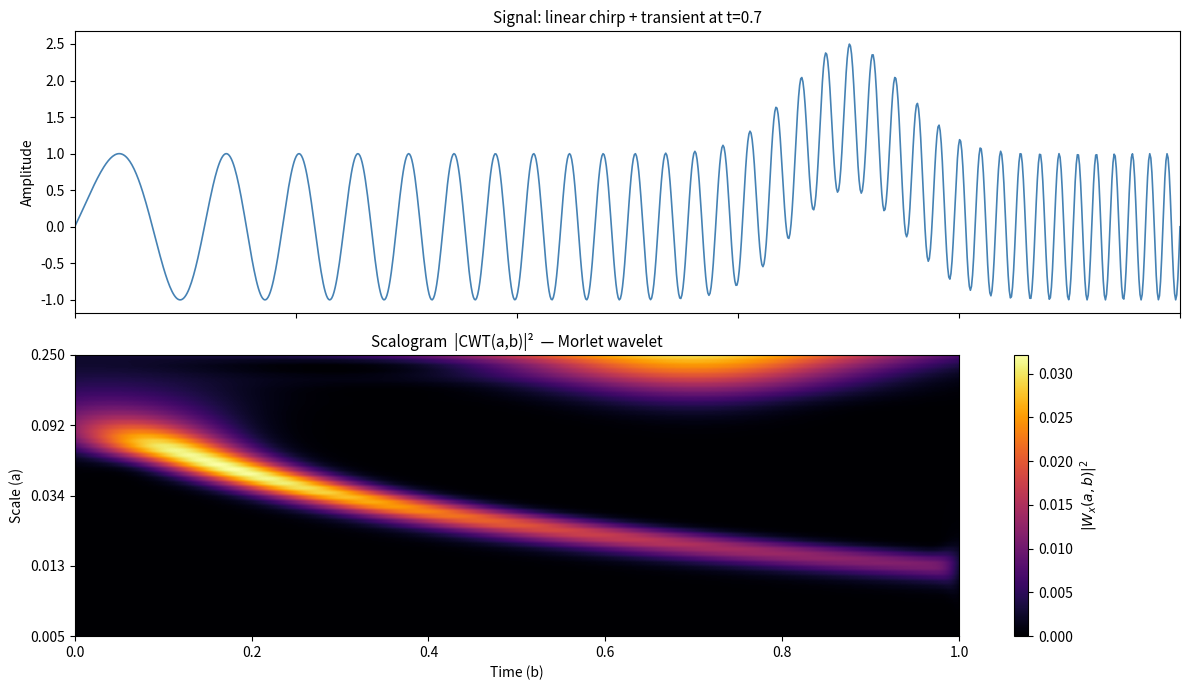
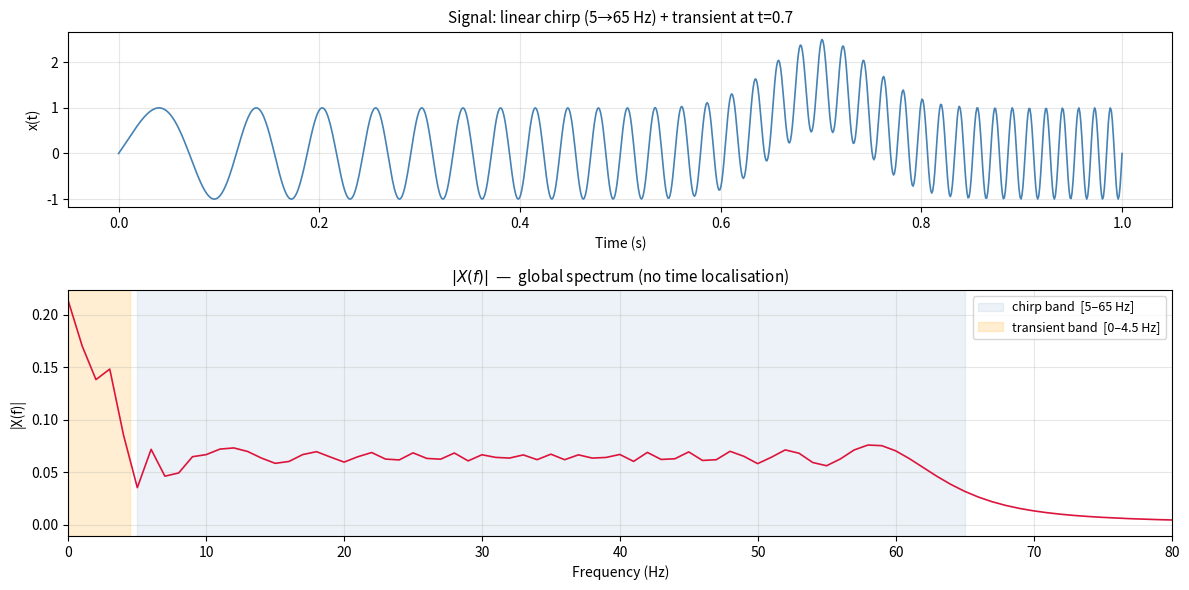
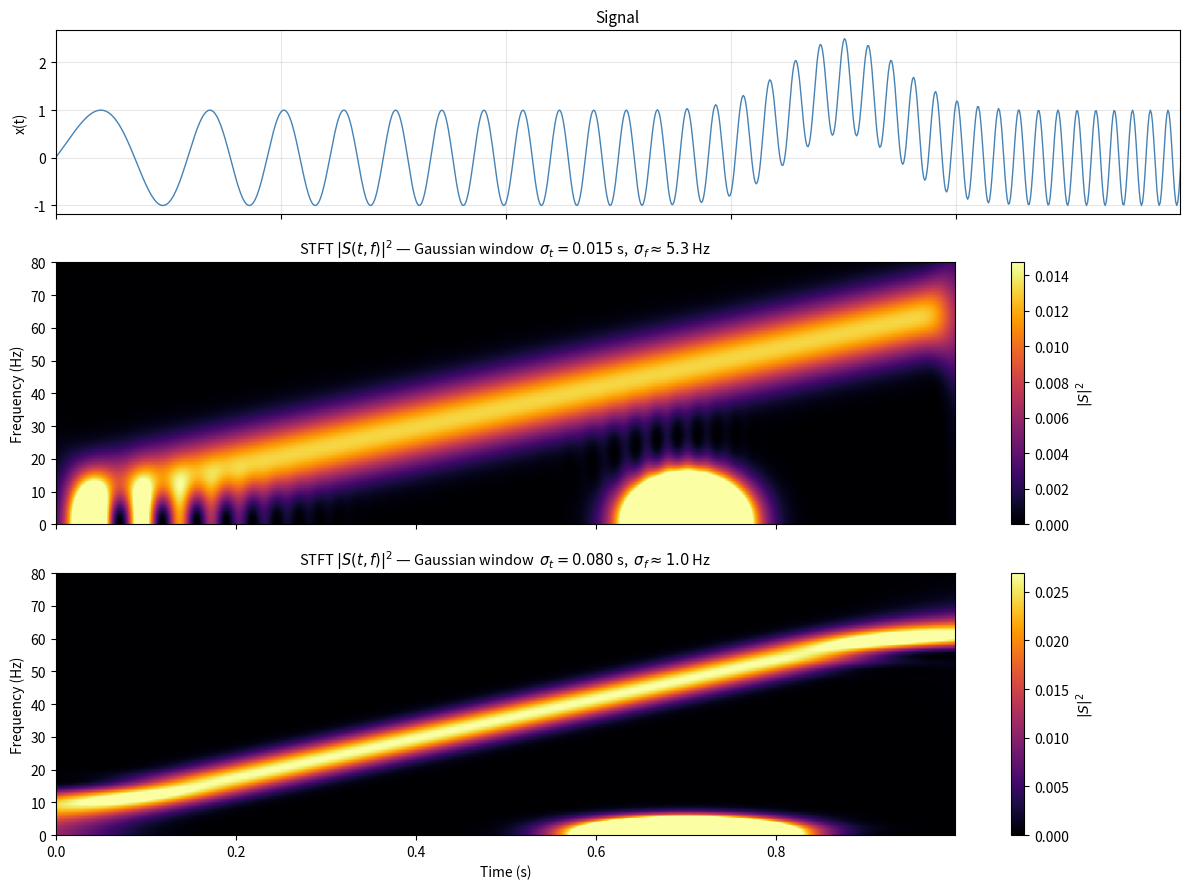

Reproduce these figures in Python, in order.
"""
=======================================================================
 Script 3: Benchmark — CWT vs Fourier vs Short-Time Fourier (Gabor)
=======================================================================
 Topics covered:
   • Fourier sinusoids vs Morlet wavelets (time localization)
   • Scaling and translation of a mother wavelet
   • Admissibility condition (zero mean) and C_ψ
   • Continuous Wavelet Transform (CWT) via convolution + scalogram
   • Parseval check for the CWT (analytic Morlet, real signal)
   • Fourier analysis of a chirp + transient
   • Short-Time Fourier Transform (Gabor) with a Gaussian window
     — illustration of the Heisenberg trade-off σ_t · σ_f = 1/(4π)

=======================================================================
Run:  python 03.benchmark_CWT_vs_Fourier_STFTGabor.py
 Requires: numpy, matplotlib, scipy

Author: Philippe Ciuciu
Date: 04/07/2026
Target: UnseenLabs
=======================================================================
"""

import numpy as np
import matplotlib.pyplot as plt
from matplotlib.gridspec import GridSpec

# ── 1. Mother wavelet: Morlet ──────────────────────────────────────────
def morlet(t, sigma=1.0, c=2.5, analytic=False):
    """
    Morlet mother wavelet: modulated Gaussian.
      ψ(t) = π^{-1/4} · e^{iω₀t} · e^{-t²/2}      with  ω₀ = 2c
    Returns the real part by default (for visualisation).
    Set analytic=True for the complex analytic form — required for a clean
    CWT envelope (|W| is otherwise modulated by the wavelet's oscillations).
      Admissibility:  ∫ψ(t) dt ≈ 0   (zero mean)
    """
    psi = np.pi**(-0.25) * np.exp(1j * 2.0 * c * t) * np.exp(-t**2 / (2.0 * sigma**2))
    return psi if analytic else psi.real


def morlet_scaled(t, a, b, sigma=1.0, analytic=False):
    """
    Scaled & translated Morlet wavelet:
      ψ_{a,b}(t) = 1/√a · ψ((t-b)/a)
    a > 1  →  stretched (lower frequency, wider)
    a < 1  →  compressed (higher frequency, narrower)
    """
    return (1.0 / np.sqrt(abs(a))) * morlet((t - b) / a, sigma=sigma, analytic=analytic)



# ── 4. Continuous Wavelet Transform (CWT) via convolution ─────────────
np.random.seed(0)
t_sig = np.linspace(0, 1, 1024)
dt    = t_sig[1] - t_sig[0]
# Chirp signal: frequency increases over time  +  transient at t=0.7
sig = (np.sin(2 * np.pi * (5 + 30 * t_sig) * t_sig)
       + 1.5 * np.exp(-200 * (t_sig - 0.7)**2))

# --- Admissibility constant  C_ψ = ∫₀^∞ |ψ̂(ω)|² / ω  dω ---
# No closed form for the standard Morlet (only approximately admissible
# for ω₀ ≥ 5); evaluate numerically on a densely-sampled analytic mother.
t_psi   = np.linspace(-30, 30, 8192)
dt_psi  = t_psi[1] - t_psi[0]
psi     = morlet(t_psi, analytic=True)
psi_hat = np.fft.fft(psi) * dt_psi                      # continuous-time FT
omega   = 2 * np.pi * np.fft.fftfreq(len(t_psi), d=dt_psi)
pos     = omega > 0
order   = np.argsort(omega[pos])
om_p    = omega[pos][order]
pw_p    = np.abs(psi_hat[pos][order])**2
C_psi   = np.trapezoid(pw_p / om_p, om_p)
print(f"Admissibility constant  C_ψ ≈ {C_psi:.4f}")

# --- CWT with the analytic Morlet ---
scales_cwt = np.logspace(np.log10(0.005), np.log10(0.25), 60)
W_squared  = np.zeros((len(scales_cwt), len(t_sig)))     # |W_x(a,b)|²

for k, a in enumerate(scales_cwt):
    tau    = np.linspace(-4 * a, 4 * a, max(int(8 * a / dt), 10))
    kernel = morlet_scaled(tau, a, 0, analytic=True)
    # Cross-correlation  ∫ x(t) ψ*((t-b)/a) dt / √a  via convolution with
    # the conjugate-reversed kernel; multiply by dt for the Riemann sum.
    conv   = np.convolve(sig, np.conj(kernel)[::-1], mode='same') * dt
    # np.convolve(..., mode='same') returns length max(len(sig), len(kernel)).
    # At large scales the kernel exceeds len(sig); trim centrally to match.
    if conv.size != sig.size:
        start = (conv.size - sig.size) // 2
        conv  = conv[start:start + sig.size]
    W_squared[k] = np.abs(conv)**2

# --- Parseval check ---
# Energy density:  E(a,b) = |W_x(a,b)|² / (C_ψ · a²)
# Reconstruction measure on log-spaced scales:  da/a² = (Δ ln a) / a
# Factor 2: real signal × analytic wavelet sees only the positive-freq half.
log_spacing = np.diff(np.log(scales_cwt)).mean()
energy_cwt  = 2 * np.sum(W_squared * (log_spacing / scales_cwt)[:, None]) * dt / C_psi
energy_sig  = np.sum(sig**2) * dt
# Frequency band covered by the scale grid (Morlet:  f ≈ ω₀ / (2π a))
omega_0 = 2 * 2.5                                       # = 2c, with default c=2.5
f_min   = omega_0 / (2 * np.pi * scales_cwt.max())
f_max   = omega_0 / (2 * np.pi * scales_cwt.min())
print(f"∫|x(t)|² dt              = {energy_sig:.4f}")
print(f"(2/C_ψ)∬|W|²/a² da db    = {energy_cwt:.4f}")
print(f"Energy recovery ratio    = {energy_cwt/energy_sig:.4f}")
print(f"Scale grid covers f ∈ [{f_min:.2f}, {f_max:.1f}] Hz  "
      f"— gap to 1.0 = energy outside this band")

scalogram = W_squared                                    # keep variable name for plot

fig, axes = plt.subplots(2, 1, figsize=(12, 7), sharex=True)
axes[0].plot(t_sig, sig, 'steelblue', lw=1.2)
axes[0].set_title("Signal: linear chirp + transient at t=0.7", fontsize=11)
axes[0].set_ylabel("Amplitude")

im = axes[1].imshow(
    scalogram, aspect='auto', origin='lower',
    extent=[t_sig[0], t_sig[-1], 0, len(scales_cwt)],
    cmap='inferno'
)
axes[1].set_yticks(np.linspace(0, len(scales_cwt), 5))
axes[1].set_yticklabels([f'{s:.3f}' for s in scales_cwt[np.linspace(0, len(scales_cwt)-1, 5, dtype=int)]])
axes[1].set_title("Scalogram  |CWT(a,b)|²  — Morlet wavelet", fontsize=11)
axes[1].set_xlabel("Time (b)"); axes[1].set_ylabel("Scale (a)")
plt.colorbar(im, ax=axes[1], label=r'$|W_x(a,b)|^2$')
plt.tight_layout()
plt.savefig('plot1c_scalogram.png', dpi=120)
plt.show()
print("Saved: plot1c_scalogram.png")


# ── 5. Fourier analysis of the same signal ─────────────────────────────
# The DFT gives a global view of the signal's frequency content but loses
# all temporal information: we see WHICH frequencies are present, not WHEN.
freqs_f = np.fft.rfftfreq(len(sig), d=dt)
X       = np.fft.rfft(sig) * dt                   # continuous-time FT approx
mag     = np.abs(X)

# Parseval sanity check (one-sided spectrum needs a factor of 2)
df       = freqs_f[1] - freqs_f[0]
energy_f = 2 * np.sum(mag**2) * df - mag[0]**2 * df            # DC counted once
print(f"\n[Fourier] ∫|x|² dt  = {np.sum(sig**2)*dt:.4f}   "
      f"2·∫|X(f)|² df = {energy_f:.4f}   (Parseval ✓)")

fig, axes = plt.subplots(2, 1, figsize=(12, 6), gridspec_kw={'height_ratios': [1, 1.4]})
axes[0].plot(t_sig, sig, 'steelblue', lw=1.2)
axes[0].set_title("Signal: linear chirp (5→65 Hz) + transient at t=0.7", fontsize=11)
axes[0].set_xlabel("Time (s)"); axes[0].set_ylabel("x(t)")
axes[0].grid(alpha=0.3)

axes[1].plot(freqs_f, mag, 'crimson', lw=1.2)
axes[1].axvspan(5, 65, alpha=0.10, color='steelblue', label='chirp band  [5–65 Hz]')
axes[1].axvspan(0, 4.5, alpha=0.18, color='orange',    label='transient band  [0–4.5 Hz]')
axes[1].set_title(r"$|X(f)|$  —  global spectrum (no time localisation)", fontsize=11)
axes[1].set_xlabel("Frequency (Hz)"); axes[1].set_ylabel("|X(f)|")
axes[1].set_xlim(0, 80)
axes[1].legend(fontsize=9, loc='upper right'); axes[1].grid(alpha=0.3)

plt.tight_layout()
plt.savefig('plot1d_fourier.png', dpi=120)
plt.show()
print("Saved: plot1d_fourier.png")


# ── 6. Short-Time Fourier Transform with Gaussian window (Gabor) ───────
# STFT:  S_x(t, f) = ∫ x(τ) g*(τ − t) e^{−i2πfτ} dτ
# With a Gaussian window the STFT becomes the Gabor transform, which
# saturates the Heisenberg uncertainty bound  σ_t · σ_f = 1/(4π).
# Window width is FIXED → resolution is the same at every frequency
# (constant Δf), unlike the CWT whose Δf scales with f (constant Q).
def stft_gaussian(x, dt, sigma_w, hop=2):
    """STFT with an L²-normalised Gaussian window of std σ_w (seconds)."""
    N         = len(x)
    n         = np.arange(N)
    centers   = np.arange(0, N, hop)
    freqs     = np.fft.rfftfreq(N, d=dt)
    S         = np.empty((len(freqs), len(centers)), dtype=complex)
    for i, c in enumerate(centers):
        win    = np.exp(-0.5 * ((n - c) * dt / sigma_w)**2)
        win   /= np.sqrt(np.sum(win**2) * dt)             # ‖g‖₂ = 1
        S[:, i] = np.fft.rfft(x * win) * dt
    return freqs, centers * dt, S

# Two window widths to illustrate the time-frequency trade-off
sigmas_w = [0.015, 0.080]                                 # narrow vs wide
specs    = []
for sw in sigmas_w:
    f_s, t_s, S = stft_gaussian(sig, dt, sw, hop=2)
    specs.append((sw, f_s, t_s, np.abs(S)**2))
    # Heisenberg: σ_f = 1/(4π σ_t)  for a Gaussian window
    print(f"[STFT] σ_t = {sw:.3f} s  →  σ_f ≈ {1/(4*np.pi*sw):.2f} Hz  "
          f"(product σ_t·σ_f = 1/(4π) ≈ {1/(4*np.pi):.4f})")

fig, axes = plt.subplots(3, 1, figsize=(12, 9), sharex=True,
                        gridspec_kw={'height_ratios': [0.7, 1, 1]})
axes[0].plot(t_sig, sig, 'steelblue', lw=1.0)
axes[0].set_title("Signal", fontsize=11); axes[0].set_ylabel("x(t)")
axes[0].grid(alpha=0.3)

for ax, (sw, f_s, t_s, Sxx) in zip(axes[1:], specs):
    im = ax.imshow(Sxx, aspect='auto', origin='lower',
                   extent=[t_s[0], t_s[-1], f_s[0], f_s[-1]],
                   cmap='inferno', vmax=np.percentile(Sxx, 99.5))
    ax.set_ylim(0, 80)
    ax.set_ylabel("Frequency (Hz)")
    ax.set_title(
        rf"STFT $|S(t,f)|^2$ — Gaussian window  "
        rf"$\sigma_t = {sw:.3f}$ s,  $\sigma_f \approx {1/(4*np.pi*sw):.1f}$ Hz",
        fontsize=10.5)
    plt.colorbar(im, ax=ax, label=r'$|S|^2$')

axes[-1].set_xlabel("Time (s)")
plt.tight_layout()
plt.savefig('plot1e_stft.png', dpi=120)
plt.show()
print("Saved: plot1e_stft.png")
